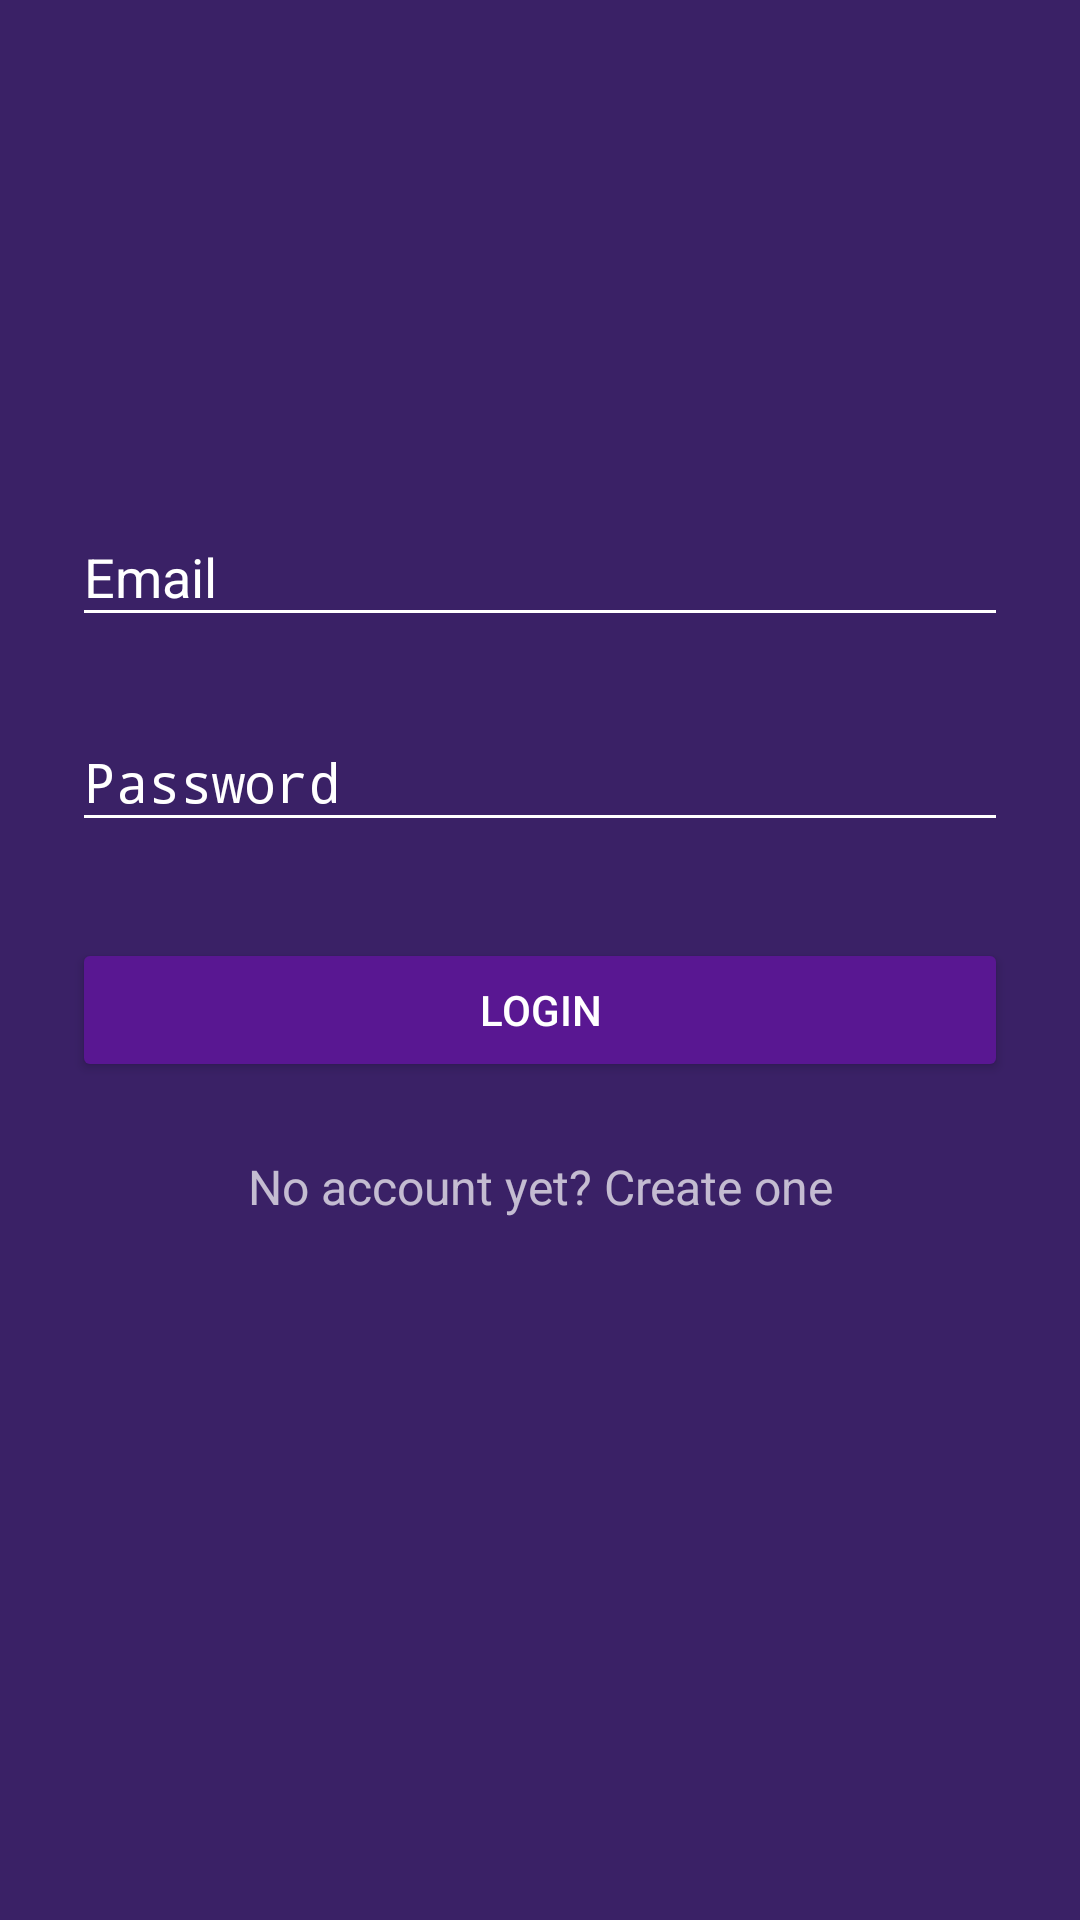

Here is an Android app screen rendered from its layout file. Give the layout XML and the strings, colors and styles it references.
<!-- AndroidManifest.xml: activity theme AppTheme.Dark -->
<!-- res/layout/activity_signin.xml -->
<?xml version="1.0" encoding="utf-8"?>
<ScrollView xmlns:android="http://schemas.android.com/apk/res/android"
    android:layout_width="fill_parent"
    android:layout_height="fill_parent"
    android:fitsSystemWindows="true">

    <LinearLayout
        android:orientation="vertical"
        android:layout_width="match_parent"
        android:layout_height="wrap_content"
        android:paddingTop="56dp"
        android:paddingLeft="24dp"
        android:paddingRight="24dp">

        
        <ImageView android:src="@drawable/logo"
            android:layout_width="wrap_content"
            android:layout_height="72dp"
            android:layout_marginBottom="24dp"
            android:layout_gravity="center_horizontal" />


        
        <android.support.design.widget.TextInputLayout
            android:layout_width="match_parent"
            android:layout_height="wrap_content"
            android:layout_marginTop="8dp"
            android:layout_marginBottom="8dp">
            <EditText android:id="@+id/input_email"
                android:layout_width="match_parent"
                android:layout_height="wrap_content"
                android:inputType="textEmailAddress"
                android:hint="Email" />
        </android.support.design.widget.TextInputLayout>


        
        <android.support.design.widget.TextInputLayout
            android:layout_width="match_parent"
            android:layout_height="wrap_content"
            android:layout_marginTop="8dp"
            android:layout_marginBottom="8dp">
            <EditText android:id="@+id/input_password"
                android:layout_width="match_parent"
                android:layout_height="wrap_content"
                android:inputType="textPassword"
                android:hint="Password"/>
        </android.support.design.widget.TextInputLayout>


        
        <android.support.v7.widget.AppCompatButton
            android:id="@+id/btn_login"
            android:layout_width="fill_parent"
            android:layout_height="wrap_content"
            android:layout_marginTop="24dp"
            android:layout_marginBottom="24dp"
            android:padding="12dp"
            android:backgroundTint="#591792"
            android:text="Login"/>


        
        <TextView android:id="@+id/link_signup"
            android:layout_width="fill_parent"
            android:layout_height="wrap_content"
            android:layout_marginBottom="24dp"
            android:text="No account yet? Create one"
            android:gravity="center"
            android:textSize="16dip"/>

    </LinearLayout>
</ScrollView>
<!-- resources referenced by this layout -->
<resources>
  <style name="AppTheme.Dark" parent="Theme.AppCompat.NoActionBar">
          <item name="colorPrimary">@color/primary</item>
          <item name="colorPrimaryDark">@color/primary_dark</item>
          <item name="colorAccent">@color/accent</item>
  
          <item name="android:windowBackground">@color/primary</item>
  
          <item name="colorControlNormal">@color/white</item>
          <item name="colorControlActivated">@color/white</item>
          <item name="colorControlHighlight">@color/white</item>
          <item name="android:textColorHint">@color/white</item>
  
          <item name="colorButtonNormal">@color/primary_darker</item>
          <item name="android:colorButtonNormal">@color/primary_darker</item>
      </style>
  <color name="primary">#3A2166</color>
  <color name="primary_dark">#3A2166</color>
  <color name="accent">#FFFFFF</color>
  <color name="white">#FFFFFF</color>
  <color name="primary_darker">#3A2166</color>
</resources>
